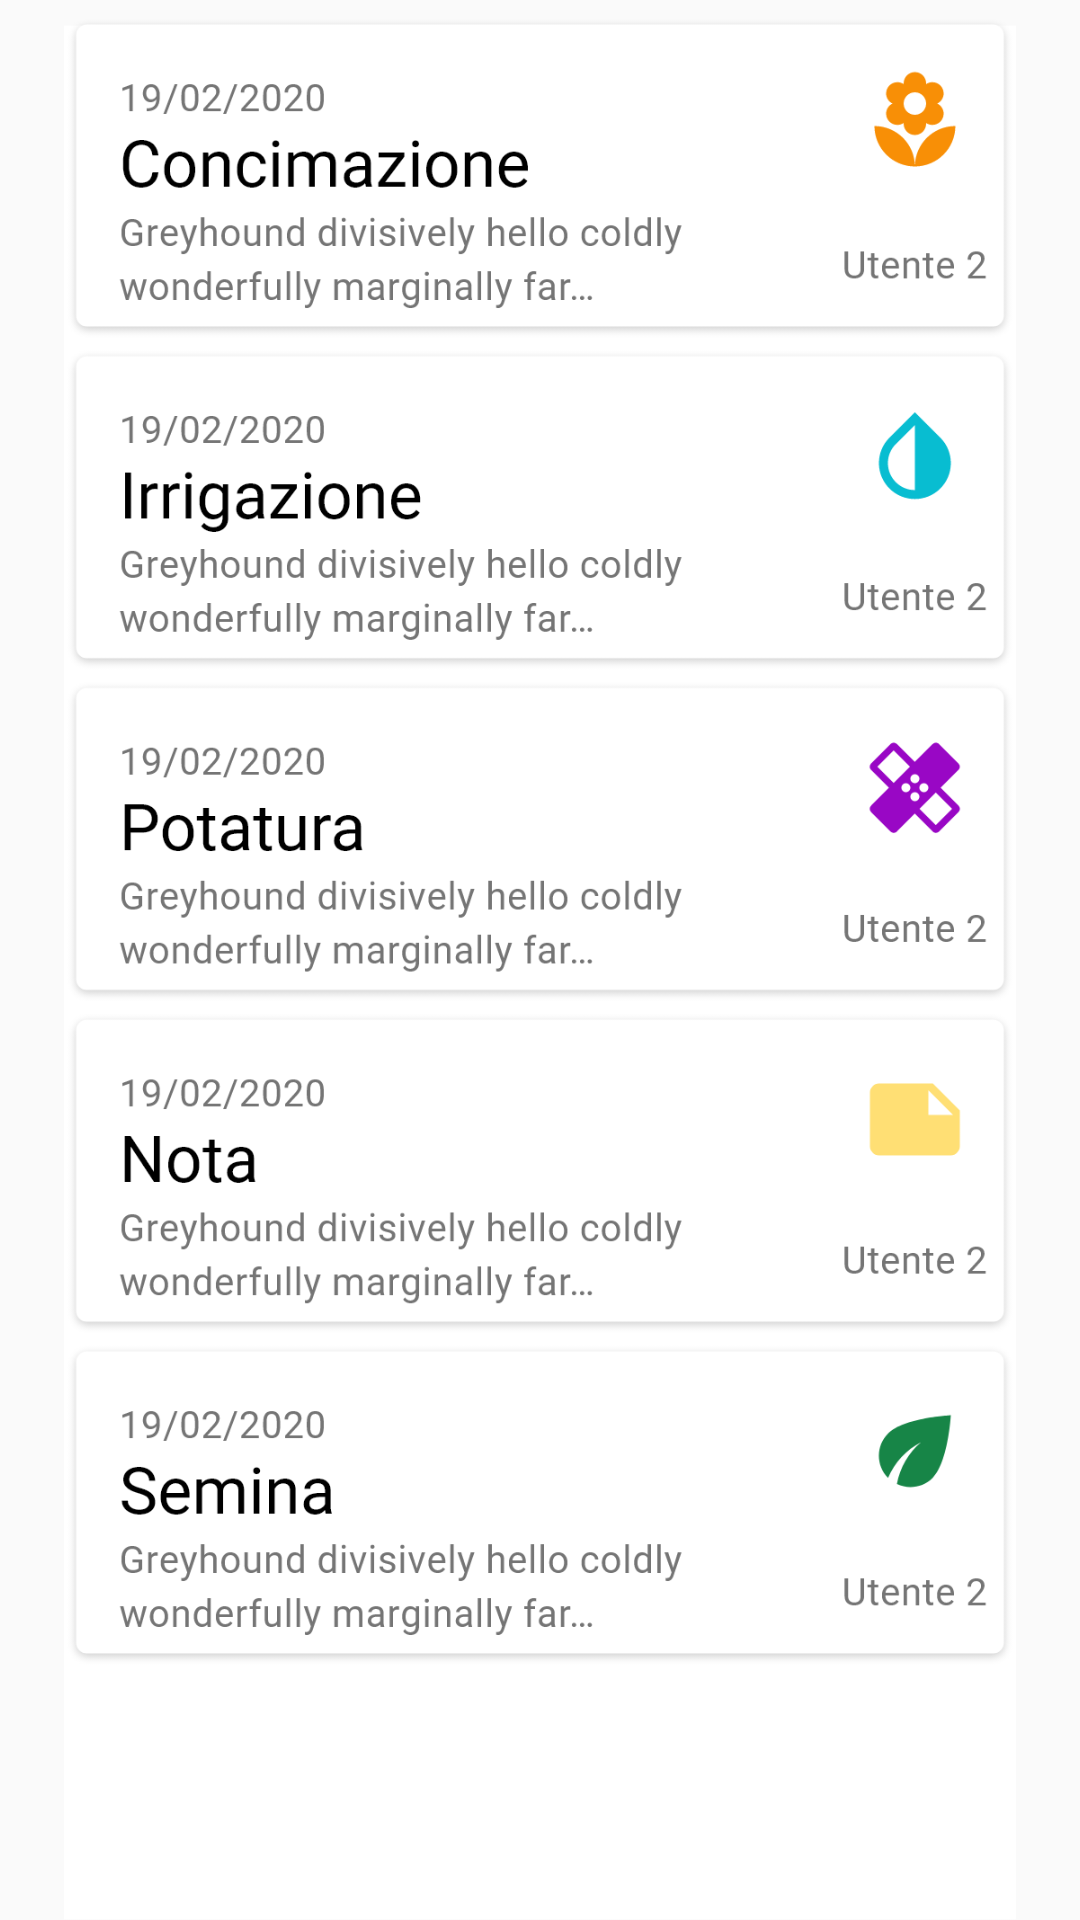

The Android layout XML behind this screen, and the referenced resources:
<!-- AndroidManifest.xml: application theme AppTheme -->
<!-- res/layout/fragment_storico.xml -->
<?xml version="1.0" encoding="utf-8"?>
<androidx.constraintlayout.widget.ConstraintLayout
    xmlns:android="http://schemas.android.com/apk/res/android"
    xmlns:app="http://schemas.android.com/apk/res-auto"
    xmlns:tools="http://schemas.android.com/tools"
    android:layout_width="match_parent"
    android:layout_height="match_parent">

    <ImageView
        android:id="@+id/imageView11"
        android:layout_width="match_parent"
        android:layout_height="match_parent"
        android:layout_marginTop="5dp"
        app:layout_constraintTop_toTopOf="parent"
        app:layout_constraintLeft_toLeftOf="parent"
        app:layout_constraintRight_toRightOf="parent"
        app:srcCompat="@drawable/storico" />
</androidx.constraintlayout.widget.ConstraintLayout>
<!-- resources referenced by this layout -->
<resources>
  <!-- drawable storico: png bitmap (drawable-hdpi, 63939 bytes) -->
  <style name="AppTheme" parent="Theme.AppCompat.Light.DarkActionBar">
          <item name="colorPrimary">@color/colorPrimary</item>
          <item name="colorPrimaryDark">@color/colorPrimaryDark</item>
          <item name="colorAccent">@color/colorAccent</item>
  
      </style>
  <color name="colorPrimary">#2E7D32</color>
  <color name="colorPrimaryDark">#2E7D32</color>
  <color name="colorAccent">#2E7D32</color>
</resources>
